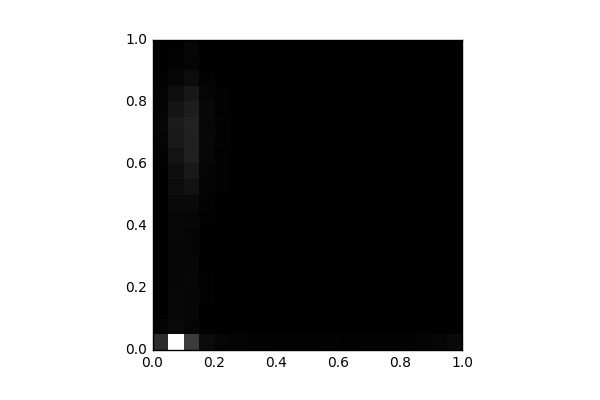

The data file committed next to this chart (first rows):
, 0, 1, 2, 3, 4, 5, 6, 7, 8, 9, 10, 11, 12, 13, 14, 15, 16, 17, 18, 19
0, 1781, 159.0, 66.0, 77.0, 48.0, 46.0, 52.0, 32.0, 34.0, 32.0, 34.0, 61.0, 154.0, 228.0, 255.0, 196.0, 185.0, 114.0, 48.0, 41.0
1, 10099, 392.0, 321.0, 295.0, 270.0, 245.0, 220.0, 288.0, 339.0, 391.0, 481.0, 601.0, 752.0, 991.0, 1036, 791.0, 563.0, 238.0, 95.0, 90.0
2, 2400, 236.0, 272.0, 252.0, 291.0, 245.0, 216.0, 198.0, 259.0, 423.0, 730.0, 1015, 1270, 1333, 1357, 1155, 929.0, 506.0, 218.0, 249.0
3, 465.0, 45.0, 56.0, 81.0, 87.0, 57.0, 45.0, 72.0, 88.0, 120.0, 169.0, 209.0, 283.0, 336.0, 314.0, 349.0, 231.0, 125.0, 64.0, 21.0
4, 233.0, 33.0, 24.0, 24.0, 35.0, 44.0, 57.0, 48.0, 52.0, 69.0, 80.0, 89.0, 100.0, 136.0, 139.0, 105.0, 102.0, 58.0, 65.0, 19.0
5, 162.0, 25.0, 19.0, 22.0, 25.0, 24.0, 41.0, 44.0, 48.0, 40.0, 76.0, 64.0, 67.0, 67.0, 46.0, 49.0, 53.0, 47.0, 30.0, 22.0
6, 152.0, 13.0, 24.0, 37.0, 28.0, 26.0, 25.0, 37.0, 33.0, 57.0, 37.0, 41.0, 39.0, 48.0, 31.0, 43.0, 44.0, 35.0, 18.0, 17.0
7, 119.0, 33.0, 27.0, 15.0, 37.0, 22.0, 28.0, 32.0, 24.0, 34.0, 35.0, 29.0, 40.0, 40.0, 31.0, 34.0, 22.0, 20.0, 12.0, 17.0
8, 85.0, 14.0, 21.0, 25.0, 17.0, 25.0, 11.0, 20.0, 30.0, 36.0, 23.0, 23.0, 40.0, 42.0, 38.0, 20.0, 19.0, 17.0, 6.0, 14.0
9, 98.0, 15.0, 19.0, 28.0, 12.0, 20.0, 17.0, 16.0, 26.0, 20.0, 24.0, 29.0, 33.0, 36.0, 26.0, 27.0, 19.0, 13.0, 16.0, 6.0
10, 97.0, 29.0, 17.0, 30.0, 10.0, 11.0, 14.0, 15.0, 23.0, 26.0, 13.0, 23.0, 23.0, 24.0, 32.0, 17.0, 16.0, 12.0, 21.0, 8.0
11, 130.0, 24.0, 6.0, 10.0, 19.0, 12.0, 12.0, 17.0, 15.0, 16.0, 16.0, 15.0, 14.0, 18.0, 22.0, 25.0, 2.0, 7.0, 9.0, 4.0
12, 100.0, 24.0, 28.0, 6.0, 12.0, 16.0, 14.0, 9.0, 27.0, 19.0, 12.0, 14.0, 12.0, 16.0, 10.0, 16.0, 4.0, 4.0, 2.0, 0.0
13, 125.0, 19.0, 15.0, 15.0, 13.0, 10.0, 8.0, 14.0, 16.0, 17.0, 16.0, 15.0, 22.0, 4.0, 12.0, 6.0, 6.0, 5.0, 4.0, 0.0
14, 119.0, 11.0, 4.0, 10.0, 17.0, 20.0, 5.0, 8.0, 7.0, 7.0, 6.0, 8.0, 5.0, 20.0, 8.0, 5.0, 14.0, 4.0, 2.0, 0.0
15, 131.0, 14.0, 19.0, 15.0, 5.0, 6.0, 2.0, 10.0, 13.0, 6.0, 11.0, 10.0, 15.0, 8.0, 2.0, 0.0, 6.0, 8.0, 0.0, 0.0
16, 145.0, 11.0, 13.0, 8.0, 13.0, 2.0, 4.0, 4.0, 6.0, 10.0, 6.0, 9.0, 4.0, 7.0, 6.0, 3.0, 2.0, 0.0, 0.0, 0.0
17, 172.0, 15.0, 21.0, 9.0, 8.0, 1.0, 12.0, 2.0, 2.0, 4.0, 4.0, 2.0, 3.0, 0.0, 2.0, 0.0, 2.0, 0.0, 0.0, 0.0
18, 270.0, 6.0, 15.0, 9.0, 2.0, 2.0, 4.0, 10.0, 3.0, 6.0, 4.0, 2.0, 2.0, 4.0, 0.0, 0.0, 1.0, 0.0, 0.0, 0.0
19, 401.0, 18.0, 9.0, 18.0, 18.0, 12.0, 6.0, 0.0, 3.0, 2.0, 0.0, 0.0, 0.0, 2.0, 0.0, 0.0, 0.0, 0.0, 0.0, 0.0
